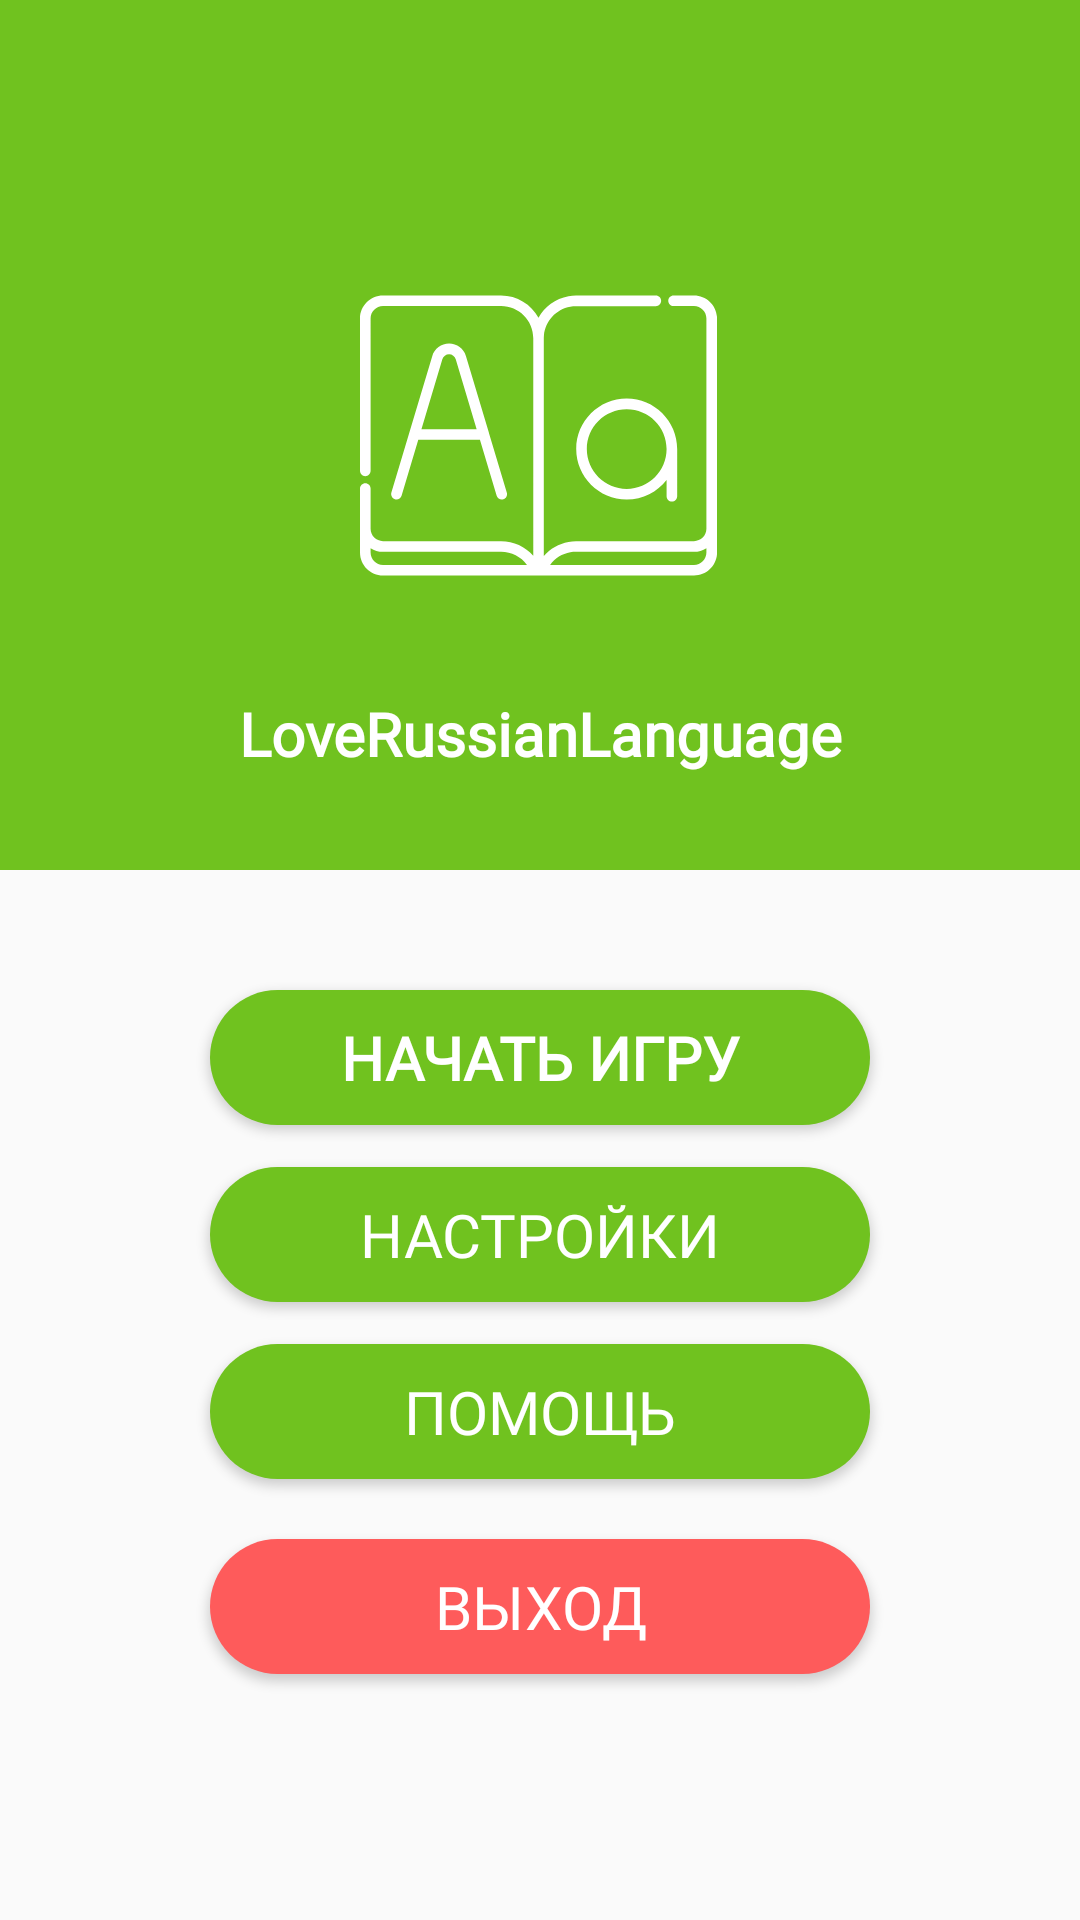

Here is an Android app screen rendered from its layout file. Give the layout XML and the strings, colors and styles it references.
<!-- AndroidManifest.xml: application theme AppTheme -->
<!-- res/layout/activity_main.xml -->
<?xml version="1.0" encoding="utf-8"?>
<android.support.constraint.ConstraintLayout xmlns:android="http://schemas.android.com/apk/res/android"
    xmlns:app="http://schemas.android.com/apk/res-auto"
    xmlns:tools="http://schemas.android.com/tools"
    android:layout_width="match_parent"
    android:layout_height="match_parent"
    tools:context="com.example.loverussianlanguage.MainActivity">

    
    <android.support.constraint.ConstraintLayout
        android:id="@+id/constraintLayout"
        android:layout_width="0dp"
        android:layout_height="290sp"
        android:background="@color/mainGreen"
        app:layout_constraintBottom_toTopOf="@+id/constraintLayout2"
        app:layout_constraintEnd_toEndOf="parent"
        app:layout_constraintStart_toStartOf="parent"
        app:layout_constraintTop_toTopOf="parent">

        <ImageView
            android:id="@+id/imageView"
            android:layout_width="0dp"
            android:layout_height="0dp"
            android:layout_marginBottom="75dp"
            android:layout_marginEnd="121dp"
            android:layout_marginStart="120dp"
            android:layout_marginTop="75dp"
            android:foregroundGravity="center"
            app:layout_constraintBottom_toBottomOf="parent"
            app:layout_constraintEnd_toEndOf="parent"
            app:layout_constraintHorizontal_bias="0.0"
            app:layout_constraintStart_toStartOf="parent"
            app:layout_constraintTop_toTopOf="parent"
            app:layout_constraintVertical_bias="1.0"
            app:srcCompat="@drawable/ic_logo" />

        <TextView
            android:id="@+id/textView"
            style="@style/Text"
            android:textStyle="bold"
            android:layout_width="wrap_content"
            android:layout_height="wrap_content"
            android:layout_marginBottom="28dp"
            android:layout_marginEnd="150dp"
            android:layout_marginStart="150dp"
            android:layout_marginTop="16dp"
            android:gravity="center"
            android:text="@string/app_name"
            android:textColor="@color/white"
            android:textSize="20sp"
            app:layout_constraintBottom_toBottomOf="parent"
            app:layout_constraintEnd_toEndOf="parent"
            app:layout_constraintStart_toStartOf="parent"
            app:layout_constraintTop_toBottomOf="@+id/imageView"
            app:layout_constraintVertical_bias="0.0" />
    </android.support.constraint.ConstraintLayout>

    <android.support.constraint.ConstraintLayout
        android:id="@+id/constraintLayout2"
        android:layout_width="0dp"
        android:layout_height="0dp"
        app:layout_constraintBottom_toBottomOf="parent"
        app:layout_constraintEnd_toEndOf="parent"
        app:layout_constraintStart_toStartOf="parent"
        app:layout_constraintTop_toBottomOf="@+id/constraintLayout">

        <Button
            android:id="@+id/btnStartGame"
            style="@style/Green_Button"
            android:layout_marginTop="40dp"
            android:text="НАЧАТЬ ИГРУ"
            android:textStyle="bold"
            app:layout_constraintEnd_toEndOf="parent"
            app:layout_constraintStart_toStartOf="parent"
            app:layout_constraintTop_toTopOf="parent" />

        <Button
            android:id="@+id/btnSettings"
            style="@style/Green_Button"
            android:layout_marginTop="14dp"
            android:text="НАСТРОЙКИ"
            app:layout_constraintEnd_toEndOf="parent"
            app:layout_constraintStart_toStartOf="parent"
            app:layout_constraintTop_toBottomOf="@+id/btnStartGame" />

        <Button
            android:id="@+id/btnHelp"
            style="@style/Green_Button"
            android:layout_marginTop="14dp"
            android:text="ПОМОЩЬ"
            app:layout_constraintEnd_toEndOf="parent"
            app:layout_constraintStart_toStartOf="parent"
            app:layout_constraintTop_toBottomOf="@+id/btnSettings" />

        <Button
            android:id="@+id/btnExit"
            style="@style/Red_Button"
            android:layout_marginTop="20dp"
            android:text="Выход"
            app:layout_constraintEnd_toEndOf="parent"
            app:layout_constraintStart_toStartOf="parent"
            app:layout_constraintTop_toBottomOf="@+id/btnHelp" />
    </android.support.constraint.ConstraintLayout>

</android.support.constraint.ConstraintLayout>
<!-- resources referenced by this layout -->
<resources>
  <color name="mainGreen">#70C21F</color>
  <color name="white">#ffff</color>
  <!-- drawable ic_logo: vector/xml drawable (drawable, 2084 chars, omitted) -->
  <string name="app_name">LoveRussianLanguage</string>
  <style name="Green_Button" parent="ButtonInMenu">
          <item name="android:background">@drawable/style_green_button</item>
      </style>
  <style name="Red_Button" parent="ButtonInMenu">
          <item name="android:background">@drawable/style_red_button</item>
      </style>
  <style name="Text">
          <item name="android:fontFamily">@font/cetry_gothic</item>
          <item name="android:textColor">@color/white</item>
          <item name="android:gravity">center</item>
      </style>
  <style name="AppTheme" parent="Theme.AppCompat.Light.NoActionBar">
          
          <item name="colorPrimary">@color/colorPrimary</item>
          <item name="colorPrimaryDark">@color/colorPrimaryDark</item>
          <item name="colorAccent">@color/colorAccent</item>
      </style>
  <style name="ButtonInMenu" parent="Text">
          <item name="android:width">@dimen/width_button_in_menu</item>
          <item name="android:height">@dimen/height_button_in_menu</item>
          <item name="android:layout_width">@dimen/width_button_in_menu</item>
          <item name="android:layout_height">@dimen/height_button_in_menu</item>
          <item name="android:layout_marginEnd">@dimen/layout_marginEnd_in_menu</item>
          <item name="android:layout_marginStart">@dimen/layout_marginStart_in_menu</item>
          <item name="android:textSize">@dimen/text_size_button_in_menu</item>
      </style>
  <!-- drawable style_green_button (drawable) -->
  <?xml version="1.0" encoding="utf-8"?>
  <shape
      android:shape="rectangle"
      xmlns:android="http://schemas.android.com/apk/res/android" >
  
      <corners android:radius="100dp"/>
      <solid android:color="@color/mainGreen"/>
  </shape>
  <!-- drawable style_red_button (drawable) -->
  <?xml version="1.0" encoding="utf-8"?>
  <shape
      android:shape="rectangle"
      xmlns:android="http://schemas.android.com/apk/res/android" >
  
      <corners android:radius="100dp"/>
      <solid android:color="@color/mainRed"/>
  </shape>
  <color name="colorPrimary">#3F51B5</color>
  <color name="colorPrimaryDark">#303F9F</color>
  <color name="colorAccent">#FF4081</color>
  <dimen name="width_button_in_menu">220sp</dimen>
  <dimen name="height_button_in_menu">45sp</dimen>
  <dimen name="layout_marginEnd_in_menu">160sp</dimen>
  <dimen name="layout_marginStart_in_menu">160sp</dimen>
  <dimen name="text_size_button_in_menu">20sp</dimen>
  <color name="mainRed">#FE5B5B</color>
</resources>
